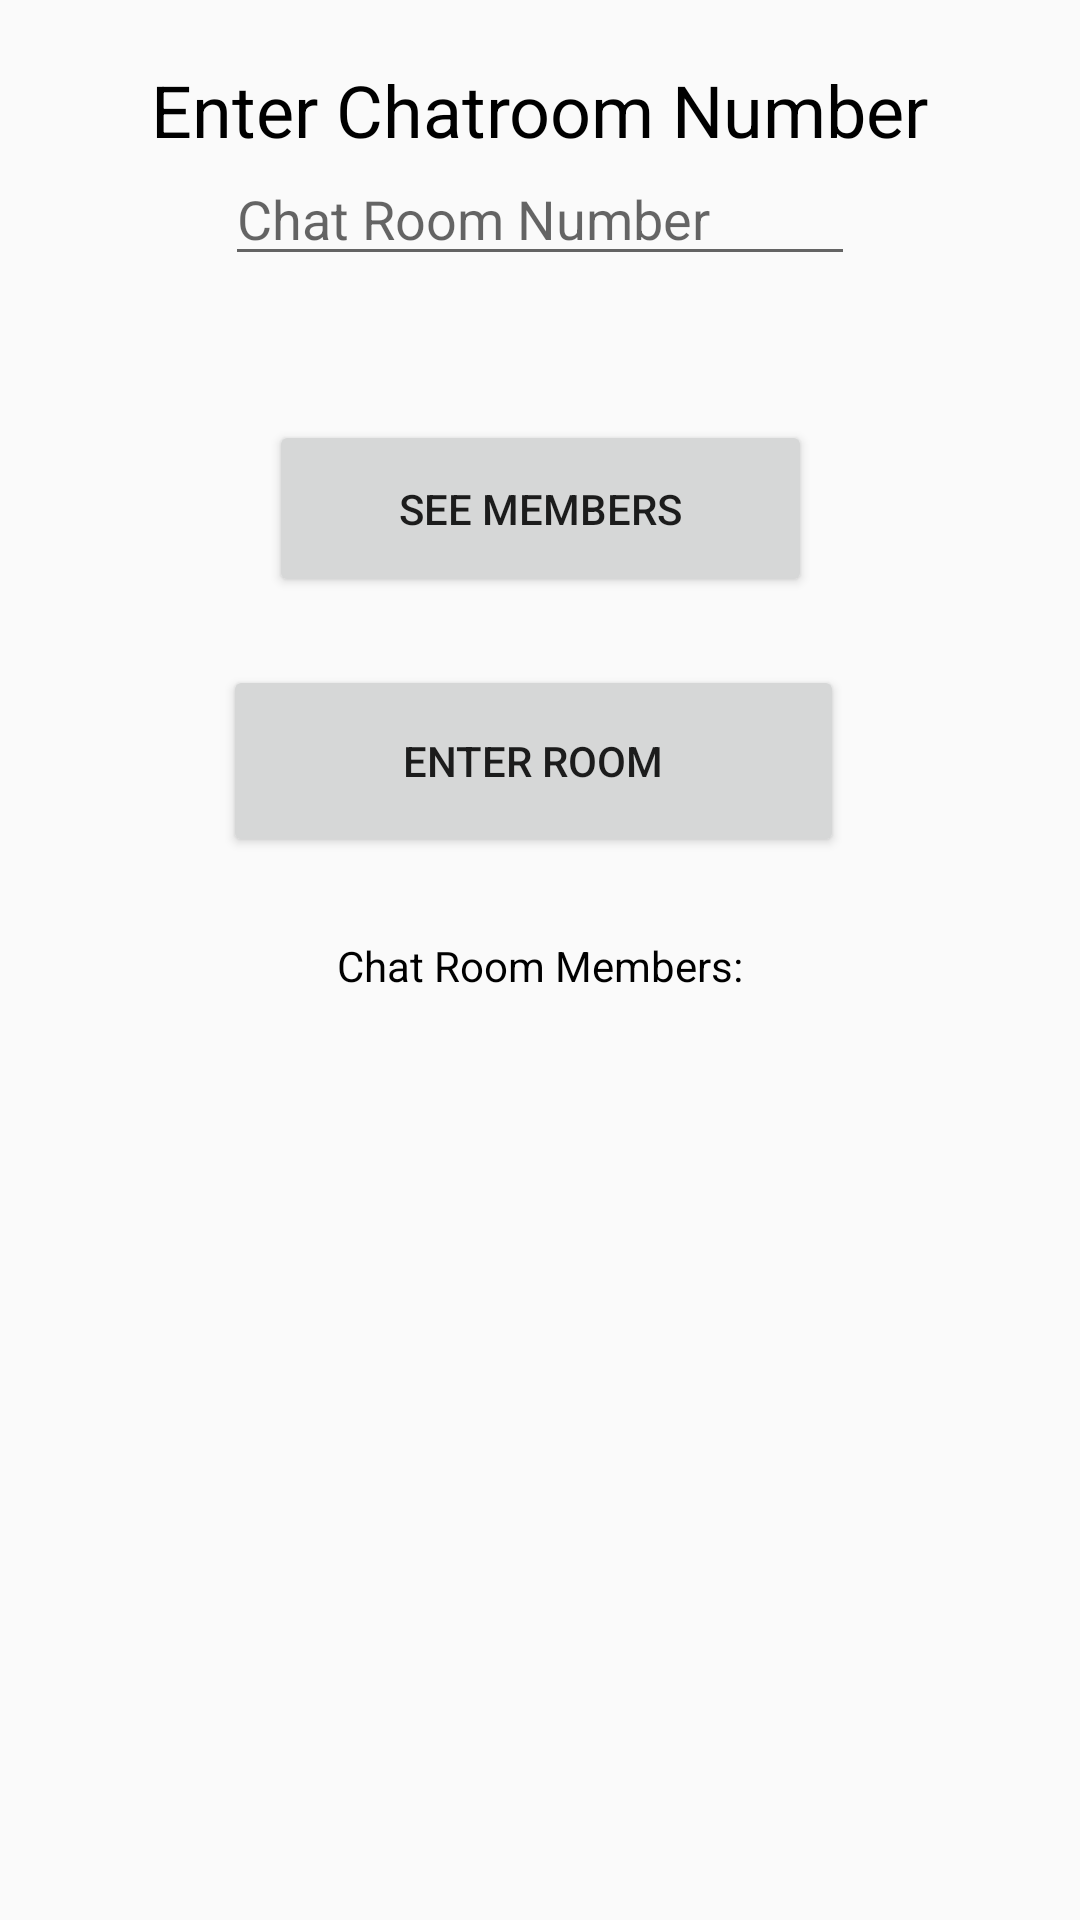

Layout XML and referenced resources for this Android screen:
<!-- AndroidManifest.xml: application theme AppTheme -->
<!-- res/layout/activity_enter_room.xml -->
<?xml version="1.0" encoding="utf-8"?>
<android.support.constraint.ConstraintLayout xmlns:android="http://schemas.android.com/apk/res/android"
    xmlns:app="http://schemas.android.com/apk/res-auto"
    xmlns:tools="http://schemas.android.com/tools"
    android:layout_width="match_parent"
    android:layout_height="match_parent">

    <EditText
        android:id="@+id/room_number2"
        android:layout_width="wrap_content"
        android:layout_height="wrap_content"
        android:layout_marginTop="8dp"
        android:layout_marginBottom="548dp"
        android:ems="10"
        android:hint="Chat Room Number"
        android:inputType="number"
        app:layout_constraintBottom_toBottomOf="parent"
        app:layout_constraintEnd_toEndOf="parent"
        app:layout_constraintStart_toStartOf="parent"
        app:layout_constraintTop_toBottomOf="@+id/l_username" />

    <TextView
        android:id="@+id/textView2"
        android:layout_width="306dp"
        android:layout_height="73dp"
        android:layout_marginStart="8dp"
        android:layout_marginTop="8dp"
        android:layout_marginEnd="8dp"
        android:gravity="center"
        android:text="Enter Chatroom Number"
        android:textAlignment="center"
        android:textColor="@color/black"
        android:textSize="24sp"
        app:layout_constraintBottom_toTopOf="@+id/room_number2"
        app:layout_constraintEnd_toEndOf="parent"
        app:layout_constraintHorizontal_bias="0.494"
        app:layout_constraintStart_toStartOf="parent"
        app:layout_constraintTop_toTopOf="parent"
        app:layout_constraintVertical_bias="0.27" />

    <Button
        android:id="@+id/button"
        android:layout_width="181dp"
        android:layout_height="59dp"
        android:layout_marginStart="8dp"
        android:layout_marginTop="48dp"
        android:layout_marginEnd="8dp"
        android:text="See Members"
        app:layout_constraintEnd_toEndOf="parent"
        app:layout_constraintStart_toStartOf="parent"
        app:layout_constraintTop_toBottomOf="@+id/room_number2" />

    <Button
        android:id="@+id/button3"
        android:layout_width="207dp"
        android:layout_height="64dp"
        android:layout_marginTop="8dp"
        android:layout_marginBottom="8dp"
        android:text="Enter Room"
        app:layout_constraintBottom_toBottomOf="parent"
        app:layout_constraintEnd_toEndOf="parent"
        app:layout_constraintHorizontal_bias="0.485"
        app:layout_constraintStart_toStartOf="parent"
        app:layout_constraintTop_toBottomOf="@+id/button"
        app:layout_constraintVertical_bias="0.041" />

    <TextView
        android:id="@+id/textView3"
        android:layout_width="348dp"
        android:layout_height="303dp"
        android:layout_marginStart="4dp"
        android:layout_marginTop="8dp"
        android:layout_marginEnd="4dp"
        android:layout_marginBottom="8dp"
        android:gravity="center_horizontal"
        android:text="Chat Room Members:"
        android:textColor="@color/black"
        app:layout_constraintBottom_toBottomOf="parent"
        app:layout_constraintEnd_toEndOf="parent"
        app:layout_constraintHorizontal_bias="0.5"
        app:layout_constraintStart_toStartOf="parent"
        app:layout_constraintTop_toBottomOf="@+id/button3"
        app:layout_constraintVertical_bias="0.531" />
</android.support.constraint.ConstraintLayout>
<!-- resources referenced by this layout -->
<resources>
  <color name="black">#000000</color>
  <style name="AppTheme" parent="Theme.AppCompat.Light.DarkActionBar">
          
          <item name="colorPrimary">@color/darkGray</item>
          <item name="colorPrimaryDark">@color/blue</item>
          <item name="colorAccent">@color/purple</item>
      </style>
  <color name="darkGray">#1F1F1F</color>
  <color name="blue">#360CCC</color>
  <color name="purple">#600595</color>
</resources>
